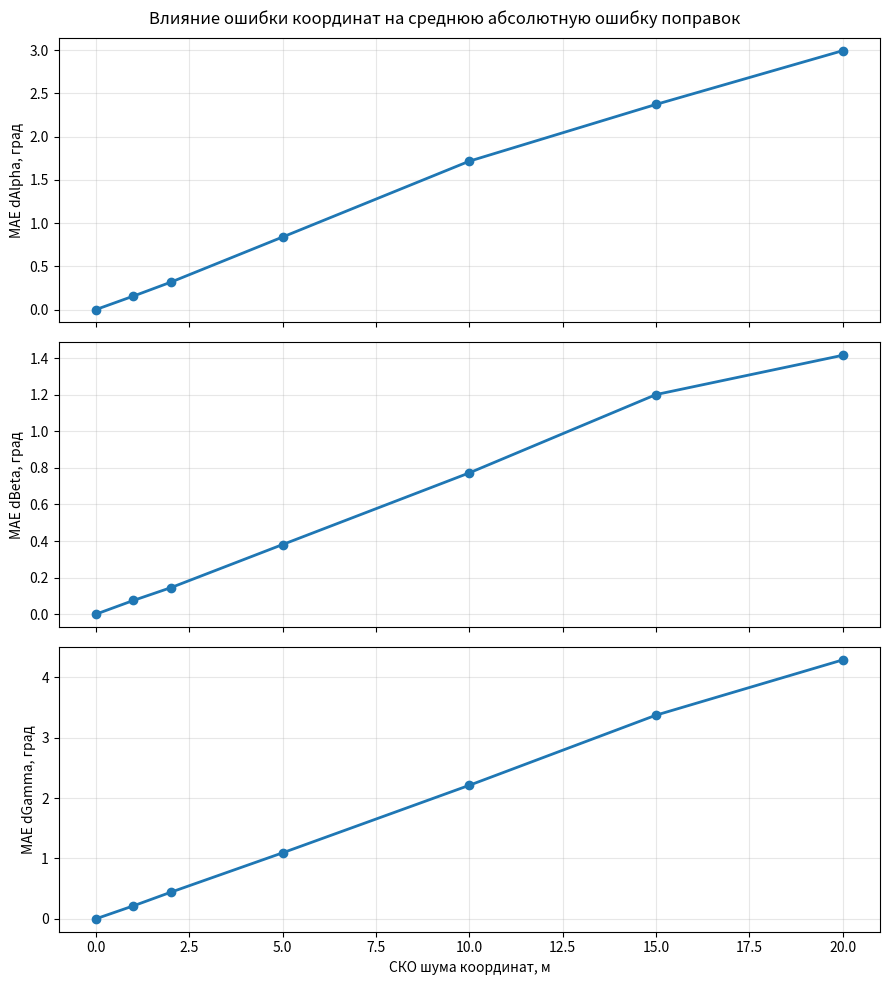
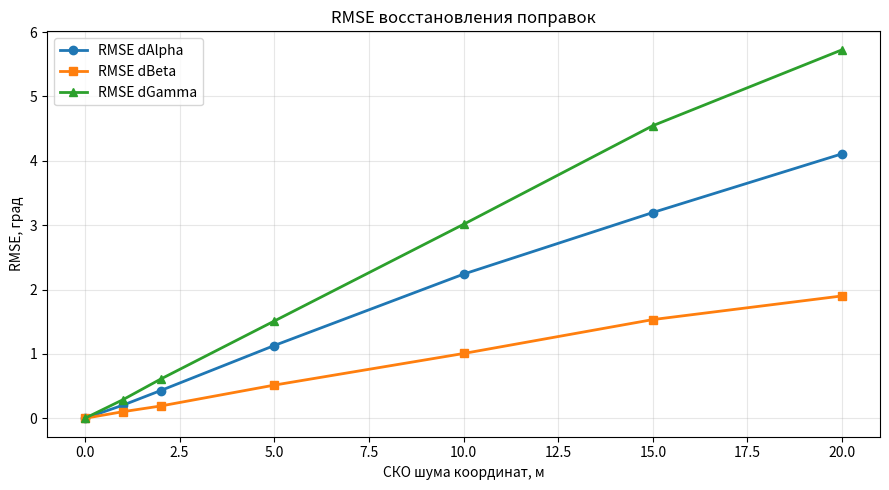
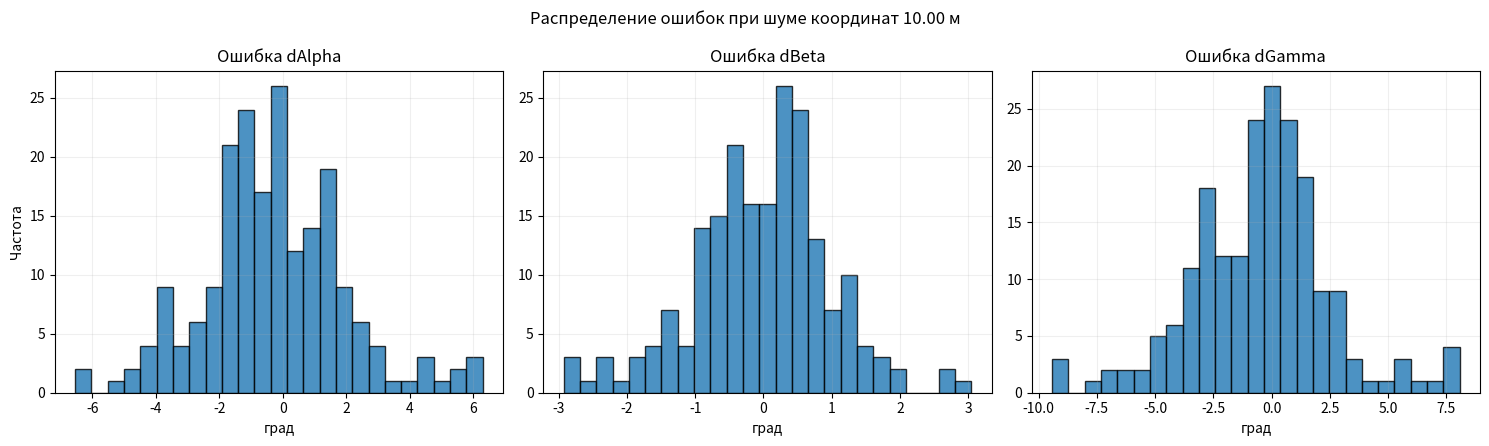

The script that saved these images, in order:
import numpy as np
import matplotlib.pyplot as plt


def vector_from_angles(a_deg, b_deg):
    """
    Строит локальный единичный вектор по азимуту и углу места.
    Формула полностью совпадает с той, что используется в текущих файлах проекта.
    """

    a = np.deg2rad(a_deg)
    b = np.deg2rad(b_deg)

    return np.array([
        np.sin(a) * np.cos(b),
        np.cos(a) * np.cos(b),
        np.sin(b)
    ], dtype=float)


def normalize_vector(vector, error_message):
    """
    Нормирует вектор и выбрасывает понятную ошибку,
    если норма слишком мала.
    """

    norm_value = np.linalg.norm(vector)
    if norm_value <= 1e-12:
        raise ValueError(error_message)

    return vector / norm_value


def build_correction_matrix(d_alpha_deg, d_beta_deg, d_gamma_deg):
    """
    Строит матрицу поправки так же, как это делается в perevod.py:
    R_err = R_alpha @ R_beta @ R_gamma
    """

    da = np.deg2rad(d_alpha_deg)
    db = np.deg2rad(d_beta_deg)
    dg = np.deg2rad(d_gamma_deg)

    R_alpha = np.array([
        [np.cos(da),  np.sin(da), 0],
        [-np.sin(da), np.cos(da), 0],
        [0,           0,          1]
    ], dtype=float)

    R_beta = np.array([
        [1, 0, 0],
        [0, np.cos(db), -np.sin(db)],
        [0, np.sin(db),  np.cos(db)]
    ], dtype=float)

    R_gamma = np.array([
        [np.cos(dg), 0, np.sin(dg)],
        [0,          1, 0],
        [-np.sin(dg), 0, np.cos(dg)]
    ], dtype=float)

    return R_alpha @ R_beta @ R_gamma


def simulate_panel_measurement(center, point, alpha_deg, beta_deg, gamma_deg, beta0_deg=30.0):
    """
    Генерирует "истинные" углы для одной точки так же,
    как это делает ogle.py.

    На вход подаются:
    - точный центр полотна
    - точная глобальная координата точки
    - истинные поправки полотна

    На выходе получаем идеальные азимут и угол места,
    без какого-либо шума по углам.
    """

    center = np.array(center, dtype=float)
    point = np.array(point, dtype=float)

    beta0 = np.deg2rad(beta0_deg)

    # Штатное положение полотна: в глобальной системе уже есть угол места 30 градусов.
    R0 = np.array([
        [1, 0, 0],
        [0, np.cos(beta0), -np.sin(beta0)],
        [0, np.sin(beta0),  np.cos(beta0)]
    ], dtype=float)

    # Матрица поправки полотна.
    R_err = build_correction_matrix(alpha_deg, beta_deg, gamma_deg)

    # Полная ориентация полотна в глобальной системе.
    R_total = R0 @ R_err

    # Глобальный вектор от центра полотна к точке.
    d = point - center
    u = normalize_vector(d, "Точка совпадает с центром полотна.")

    # Переход в локальную систему полотна.
    v = R_total.T @ u

    a_deg = np.rad2deg(np.arctan2(v[0], v[1]))
    b_deg = np.rad2deg(np.arcsin(np.clip(v[2], -1.0, 1.0)))

    return {
        "a_deg": a_deg,
        "b_deg": b_deg,
        "R0": R0,
        "R_err": R_err,
        "R_total": R_total,
        "u": u,
        "v": v
    }


def estimate_panel_orientation(center, point1, point2, a1_deg, b1_deg, a2_deg, b2_deg, beta0_deg=30.0):
    """
    Восстанавливает поправки полотна по двум точкам.
    Математика совпадает с antena_simple.py.
    """

    center = np.array(center, dtype=float)
    point1 = np.array(point1, dtype=float)
    point2 = np.array(point2, dtype=float)

    # Локальные единичные векторы, построенные по идеальным углам.
    v1 = vector_from_angles(a1_deg, b1_deg)
    v2 = vector_from_angles(a2_deg, b2_deg)

    # Глобальные единичные векторы, построенные по координатам точек.
    d1 = point1 - center
    d2 = point2 - center
    u1 = normalize_vector(d1, "Первая точка совпадает с центром полотна.")
    u2 = normalize_vector(d2, "Вторая точка совпадает с центром полотна.")

    # Локальный базис по двум лучам.
    e1_l = v1
    t_l = v2 - np.dot(v2, v1) * v1
    e2_l = normalize_vector(t_l, "Локальные лучи почти коллинеарны.")
    e3_l = np.cross(e1_l, e2_l)
    E_l = np.column_stack((e1_l, e2_l, e3_l))

    # Глобальный базис по двум лучам.
    e1_g = u1
    t_g = u2 - np.dot(u2, u1) * u1
    e2_g = normalize_vector(t_g, "Глобальные лучи почти коллинеарны.")
    e3_g = np.cross(e1_g, e2_g)
    E_g = np.column_stack((e1_g, e2_g, e3_g))

    # Восстановленная полная матрица поворота.
    R = E_g @ E_l.T

    beta0 = np.deg2rad(beta0_deg)
    R0 = np.array([
        [1, 0, 0],
        [0, np.cos(beta0), -np.sin(beta0)],
        [0, np.sin(beta0),  np.cos(beta0)]
    ], dtype=float)

    # Выделяем только матрицу ошибки относительно штатного положения.
    R_err = R0.T @ R

    # Из матрицы ошибки извлекаем углы поправки.
    beta_err = np.arcsin(np.clip(R_err[2, 1], -1.0, 1.0))
    alpha_err = np.arctan2(R_err[0, 1], R_err[1, 1])
    gamma_err = np.arctan2(-R_err[2, 0], R_err[2, 2])

    return {
        "R_err": R_err,
        "dAlpha_deg": np.rad2deg(alpha_err),
        "dBeta_deg": np.rad2deg(beta_err),
        "dGamma_deg": np.rad2deg(gamma_err),
        "v1": v1,
        "v2": v2,
        "u1": u1,
        "u2": u2,
    }


def add_coordinate_noise(point, noise_sigma, rng):
    """
    Добавляет гауссов шум только к декартовым координатам точки.

    Здесь noise_sigma трактуется как СКО ошибки
    по каждой координате X, Y, Z в метрах.
    """

    point = np.array(point, dtype=float)

    if noise_sigma <= 0:
        return point.copy()

    return point + rng.normal(loc=0.0, scale=noise_sigma, size=3)


def wrap_angle_error_deg(estimated_deg, true_deg):
    """
    Разность углов с приведением к диапазону [-180, 180].
    Это защищает от ложных скачков на 360 градусов.
    """

    return (estimated_deg - true_deg + 180.0) % 360.0 - 180.0


def is_valid_point_pair(center, point1, point2, min_angle_between_points_deg):
    """
    Проверяет, что точки дают устойчивую геометрию:
    - обе точки не совпадают с центром
    - направления на точки не почти совпадают
    """

    center = np.array(center, dtype=float)
    point1 = np.array(point1, dtype=float)
    point2 = np.array(point2, dtype=float)

    d1 = point1 - center
    d2 = point2 - center

    if np.linalg.norm(d1) <= 1e-12 or np.linalg.norm(d2) <= 1e-12:
        return False

    u1 = d1 / np.linalg.norm(d1)
    u2 = d2 / np.linalg.norm(d2)

    cosine_value = np.clip(np.dot(u1, u2), -1.0, 1.0)
    angle_between_deg = np.rad2deg(np.arccos(cosine_value))

    return angle_between_deg >= min_angle_between_points_deg


def generate_random_point(bounds, rng):
    """
    Генерирует одну истинную точку в заданном прямоугольном диапазоне координат.
    """

    return np.array([
        rng.uniform(bounds["x_min"], bounds["x_max"]),
        rng.uniform(bounds["y_min"], bounds["y_max"]),
        rng.uniform(bounds["z_min"], bounds["z_max"]),
    ], dtype=float)


def build_true_trials(
    center,
    n_trials,
    rng,
    use_fixed_points,
    fixed_point1,
    fixed_point2,
    point_bounds,
    min_angle_between_points_deg,
    d_alpha_true_deg,
    d_beta_true_deg,
    d_gamma_true_deg,
    beta0_deg,
):
    """
    Подготавливает "истинные" данные для всех Monte Carlo прогонов.

    Для каждого прогона сохраняем:
    - две истинные точки
    - идеальные углы, сгенерированные через simulate_panel_measurement

    Эти данные потом используются повторно для всех уровней шума,
    чтобы уровни шума сравнивались на одной и той же геометрии.
    """

    trials = []

    if use_fixed_points:
        point1_true = np.array(fixed_point1, dtype=float)
        point2_true = np.array(fixed_point2, dtype=float)

        if not is_valid_point_pair(center, point1_true, point2_true, min_angle_between_points_deg):
            raise ValueError("Фиксированные точки дают слишком плохую геометрию для восстановления.")

        for _ in range(n_trials):
            measurement1 = simulate_panel_measurement(
                center=center,
                point=point1_true,
                alpha_deg=d_alpha_true_deg,
                beta_deg=d_beta_true_deg,
                gamma_deg=d_gamma_true_deg,
                beta0_deg=beta0_deg,
            )
            measurement2 = simulate_panel_measurement(
                center=center,
                point=point2_true,
                alpha_deg=d_alpha_true_deg,
                beta_deg=d_beta_true_deg,
                gamma_deg=d_gamma_true_deg,
                beta0_deg=beta0_deg,
            )

            trials.append({
                "point1_true": point1_true.copy(),
                "point2_true": point2_true.copy(),
                "a1_true_deg": measurement1["a_deg"],
                "b1_true_deg": measurement1["b_deg"],
                "a2_true_deg": measurement2["a_deg"],
                "b2_true_deg": measurement2["b_deg"],
            })

        return trials

    for _ in range(n_trials):
        for _attempt in range(1000):
            point1_true = generate_random_point(point_bounds, rng)
            point2_true = generate_random_point(point_bounds, rng)

            if not is_valid_point_pair(center, point1_true, point2_true, min_angle_between_points_deg):
                continue

            measurement1 = simulate_panel_measurement(
                center=center,
                point=point1_true,
                alpha_deg=d_alpha_true_deg,
                beta_deg=d_beta_true_deg,
                gamma_deg=d_gamma_true_deg,
                beta0_deg=beta0_deg,
            )
            measurement2 = simulate_panel_measurement(
                center=center,
                point=point2_true,
                alpha_deg=d_alpha_true_deg,
                beta_deg=d_beta_true_deg,
                gamma_deg=d_gamma_true_deg,
                beta0_deg=beta0_deg,
            )

            trials.append({
                "point1_true": point1_true,
                "point2_true": point2_true,
                "a1_true_deg": measurement1["a_deg"],
                "b1_true_deg": measurement1["b_deg"],
                "a2_true_deg": measurement2["a_deg"],
                "b2_true_deg": measurement2["b_deg"],
            })
            break
        else:
            raise RuntimeError("Не удалось сгенерировать устойчивую пару точек в заданных пределах.")

    return trials


def compute_error_statistics(errors):
    """
    Считает статистику по массиву угловых ошибок.
    """

    errors = np.asarray(errors, dtype=float)

    if errors.size == 0:
        return {
            "mean_abs": np.nan,
            "rmse": np.nan,
            "std": np.nan,
            "mean": np.nan,
        }

    return {
        "mean_abs": float(np.mean(np.abs(errors))),
        "rmse": float(np.sqrt(np.mean(errors ** 2))),
        "std": float(np.std(errors, ddof=1)) if errors.size > 1 else 0.0,
        "mean": float(np.mean(errors)),
    }


def run_monte_carlo_experiment(
    center,
    d_alpha_true_deg,
    d_beta_true_deg,
    d_gamma_true_deg,
    noise_levels,
    n_trials,
    rng,
    use_fixed_points,
    fixed_point1,
    fixed_point2,
    point_bounds,
    min_angle_between_points_deg=5.0,
    beta0_deg=30.0,
    max_noise_attempts=20,
):
    """
    Основной Monte Carlo эксперимент.

    Для каждого уровня шума:
    - берём две истинные точки и идеальные углы
    - добавляем шум только в координаты
    - по шумным координатам и идеальным углам восстанавливаем поправки
    - сравниваем найденные углы с истинными
    """

    trials = build_true_trials(
        center=center,
        n_trials=n_trials,
        rng=rng,
        use_fixed_points=use_fixed_points,
        fixed_point1=fixed_point1,
        fixed_point2=fixed_point2,
        point_bounds=point_bounds,
        min_angle_between_points_deg=min_angle_between_points_deg,
        d_alpha_true_deg=d_alpha_true_deg,
        d_beta_true_deg=d_beta_true_deg,
        d_gamma_true_deg=d_gamma_true_deg,
        beta0_deg=beta0_deg,
    )

    results = []

    for noise_sigma in noise_levels:
        alpha_errors = []
        beta_errors = []
        gamma_errors = []
        skipped_trials = 0

        for trial in trials:
            success = False

            for _attempt in range(max_noise_attempts):
                # Шум добавляется только к координатам двух точек.
                point1_noisy = add_coordinate_noise(trial["point1_true"], noise_sigma, rng)
                point2_noisy = add_coordinate_noise(trial["point2_true"], noise_sigma, rng)

                try:
                    estimated = estimate_panel_orientation(
                        center=center,
                        point1=point1_noisy,
                        point2=point2_noisy,
                        a1_deg=trial["a1_true_deg"],
                        b1_deg=trial["b1_true_deg"],
                        a2_deg=trial["a2_true_deg"],
                        b2_deg=trial["b2_true_deg"],
                        beta0_deg=beta0_deg,
                    )
                except ValueError:
                    continue

                alpha_errors.append(wrap_angle_error_deg(estimated["dAlpha_deg"], d_alpha_true_deg))
                beta_errors.append(wrap_angle_error_deg(estimated["dBeta_deg"], d_beta_true_deg))
                gamma_errors.append(wrap_angle_error_deg(estimated["dGamma_deg"], d_gamma_true_deg))
                success = True
                break

            if not success:
                skipped_trials += 1

        alpha_errors = np.asarray(alpha_errors, dtype=float)
        beta_errors = np.asarray(beta_errors, dtype=float)
        gamma_errors = np.asarray(gamma_errors, dtype=float)

        alpha_stats = compute_error_statistics(alpha_errors)
        beta_stats = compute_error_statistics(beta_errors)
        gamma_stats = compute_error_statistics(gamma_errors)

        results.append({
            "noise_sigma": float(noise_sigma),
            "valid_trials": int(alpha_errors.size),
            "skipped_trials": int(skipped_trials),
            "alpha_errors": alpha_errors,
            "beta_errors": beta_errors,
            "gamma_errors": gamma_errors,
            "alpha_stats": alpha_stats,
            "beta_stats": beta_stats,
            "gamma_stats": gamma_stats,
        })

    return results, trials


def print_results_table(results):
    """
    Печатает таблицу результатов по каждому уровню шума.
    """

    header = (
        " noise_m | valid | skipped | mae_alpha | mae_beta | mae_gamma | "
        "rmse_alpha | rmse_beta | rmse_gamma | std_alpha | std_beta | std_gamma "
    )
    print(header)
    print("-" * len(header))

    for result in results:
        alpha_stats = result["alpha_stats"]
        beta_stats = result["beta_stats"]
        gamma_stats = result["gamma_stats"]

        print(
            f"{result['noise_sigma']:8.2f} | "
            f"{result['valid_trials']:5d} | "
            f"{result['skipped_trials']:7d} | "
            f"{alpha_stats['mean_abs']:9.4f} | "
            f"{beta_stats['mean_abs']:8.4f} | "
            f"{gamma_stats['mean_abs']:9.4f} | "
            f"{alpha_stats['rmse']:10.4f} | "
            f"{beta_stats['rmse']:9.4f} | "
            f"{gamma_stats['rmse']:10.4f} | "
            f"{alpha_stats['std']:9.4f} | "
            f"{beta_stats['std']:8.4f} | "
            f"{gamma_stats['std']:9.4f}"
        )


def plot_mean_absolute_errors(results):
    """
    Строит 3 subplot:
    влияние уровня шума на среднюю абсолютную ошибку
    по dAlpha, dBeta, dGamma.
    """

    noise_levels = [result["noise_sigma"] for result in results]
    alpha_mae = [result["alpha_stats"]["mean_abs"] for result in results]
    beta_mae = [result["beta_stats"]["mean_abs"] for result in results]
    gamma_mae = [result["gamma_stats"]["mean_abs"] for result in results]

    fig, axes = plt.subplots(3, 1, figsize=(9, 10), sharex=True)
    fig.suptitle("Влияние ошибки координат на среднюю абсолютную ошибку поправок")

    axes[0].plot(noise_levels, alpha_mae, marker="o", linewidth=2)
    axes[0].set_ylabel("MAE dAlpha, град")
    axes[0].grid(True, alpha=0.3)

    axes[1].plot(noise_levels, beta_mae, marker="o", linewidth=2)
    axes[1].set_ylabel("MAE dBeta, град")
    axes[1].grid(True, alpha=0.3)

    axes[2].plot(noise_levels, gamma_mae, marker="o", linewidth=2)
    axes[2].set_ylabel("MAE dGamma, град")
    axes[2].set_xlabel("СКО шума координат, м")
    axes[2].grid(True, alpha=0.3)

    fig.tight_layout()
    return fig


def plot_rmse_curves(results):
    """
    Строит общий график RMSE для трёх поправок.
    """

    noise_levels = [result["noise_sigma"] for result in results]
    alpha_rmse = [result["alpha_stats"]["rmse"] for result in results]
    beta_rmse = [result["beta_stats"]["rmse"] for result in results]
    gamma_rmse = [result["gamma_stats"]["rmse"] for result in results]

    fig, ax = plt.subplots(figsize=(9, 5))
    ax.plot(noise_levels, alpha_rmse, marker="o", linewidth=2, label="RMSE dAlpha")
    ax.plot(noise_levels, beta_rmse, marker="s", linewidth=2, label="RMSE dBeta")
    ax.plot(noise_levels, gamma_rmse, marker="^", linewidth=2, label="RMSE dGamma")
    ax.set_title("RMSE восстановления поправок")
    ax.set_xlabel("СКО шума координат, м")
    ax.set_ylabel("RMSE, град")
    ax.grid(True, alpha=0.3)
    ax.legend()
    fig.tight_layout()
    return fig


def plot_error_histograms(results, histogram_noise_level):
    """
    Для одного уровня шума строит гистограммы ошибок
    по dAlpha, dBeta, dGamma.
    """

    available_levels = np.array([result["noise_sigma"] for result in results], dtype=float)
    selected_index = int(np.argmin(np.abs(available_levels - histogram_noise_level)))
    selected_result = results[selected_index]
    selected_level = selected_result["noise_sigma"]

    fig, axes = plt.subplots(1, 3, figsize=(15, 4.5))
    fig.suptitle(f"Распределение ошибок при шуме координат {selected_level:.2f} м")

    axes[0].hist(selected_result["alpha_errors"], bins=25, edgecolor="black", alpha=0.8)
    axes[0].set_title("Ошибка dAlpha")
    axes[0].set_xlabel("град")
    axes[0].set_ylabel("Частота")
    axes[0].grid(True, alpha=0.2)

    axes[1].hist(selected_result["beta_errors"], bins=25, edgecolor="black", alpha=0.8)
    axes[1].set_title("Ошибка dBeta")
    axes[1].set_xlabel("град")
    axes[1].grid(True, alpha=0.2)

    axes[2].hist(selected_result["gamma_errors"], bins=25, edgecolor="black", alpha=0.8)
    axes[2].set_title("Ошибка dGamma")
    axes[2].set_xlabel("град")
    axes[2].grid(True, alpha=0.2)

    fig.tight_layout()
    return fig


if __name__ == "__main__":
    np.set_printoptions(precision=4, suppress=True)

    # ==================================================
    # ПАРАМЕТРЫ ЭКСПЕРИМЕНТА
    # ==================================================

    # Центр полотна считаем известным точно.
    center = np.array([0.0, 0.0, 33], dtype=float)

    # Истинные поправки полотна.
    dAlpha_true_deg = -2.0
    dBeta_true_deg = 3.0
    dGamma_true_deg = 4.0

    # Штатный угол места полотна в глобальной системе.
    beta0_deg = 30.0

    # Режим задания истинных точек.
    # Если True, используются две фиксированные точки ниже.
    # Если False, для каждого Monte Carlo прогона генерируется своя истинная пара точек.
    use_fixed_points = False

    fixed_point1 = np.array([-250.0, 620.0, 40.0], dtype=float)
    fixed_point2 = np.array([180.0, 650.0, 120.0], dtype=float)

    # Диапазоны для генерации реалистичных точек.
    # По Y точки находятся примерно на дальности около 600 метров,
    # по X в секторе примерно от -350 до +350 метров,
    # по Z диапазон задаётся отдельно.
    point_bounds = {
        "x_min": -350.0,
        "x_max": 350.0,
        "y_min": 550.0,
        "y_max": 700.0,
        "z_min": -10.0,
        "z_max": 10.0,
    }

    # Минимальный угол между направлениями на две точки.
    # Это помогает избежать почти вырожденной геометрии.
    min_angle_between_points_deg = 10.0

    # Уровни шума координат.
    # Каждый уровень интерпретируется как СКО гауссова шума
    # по каждой из координат X, Y, Z.
    noise_levels = [0, 1, 2, 5, 10, 15, 20]

    # Число Monte Carlo прогонов на каждый уровень шума.
    n_trials = 200

    # Для какого уровня шума строить гистограммы ошибок.
    histogram_noise_level = 10.0

    # Фиксируем seed для воспроизводимости эксперимента.
    random_seed = 42
    rng = np.random.default_rng(random_seed)

    print("Monte Carlo эксперимент по влиянию ошибки GPS-координат на восстановление поправок полотна")
    print(f"Истинные поправки: dAlpha={dAlpha_true_deg:.3f} deg, dBeta={dBeta_true_deg:.3f} deg, dGamma={dGamma_true_deg:.3f} deg")
    print(f"Штатный угол места полотна: beta0={beta0_deg:.3f} deg")
    print(f"Число прогонов на уровень шума: {n_trials}")
    print(f"Seed генератора случайных чисел: {random_seed}")

    if use_fixed_points:
        print("Режим точек: фиксированные точки")
        print(f"point1 = {fixed_point1}")
        print(f"point2 = {fixed_point2}")
    else:
        print("Режим точек: случайные точки в заданном секторе")
        print(f"bounds = {point_bounds}")

    results, trials = run_monte_carlo_experiment(
        center=center,
        d_alpha_true_deg=dAlpha_true_deg,
        d_beta_true_deg=dBeta_true_deg,
        d_gamma_true_deg=dGamma_true_deg,
        noise_levels=noise_levels,
        n_trials=n_trials,
        rng=rng,
        use_fixed_points=use_fixed_points,
        fixed_point1=fixed_point1,
        fixed_point2=fixed_point2,
        point_bounds=point_bounds,
        min_angle_between_points_deg=min_angle_between_points_deg,
        beta0_deg=beta0_deg,
    )

    print("\nТаблица результатов:")
    print_results_table(results)

    # Строим графики влияния шума координат на ошибку восстановления поправок.
    plot_mean_absolute_errors(results)
    plot_rmse_curves(results)
    plot_error_histograms(results, histogram_noise_level=histogram_noise_level)

    plt.show()
